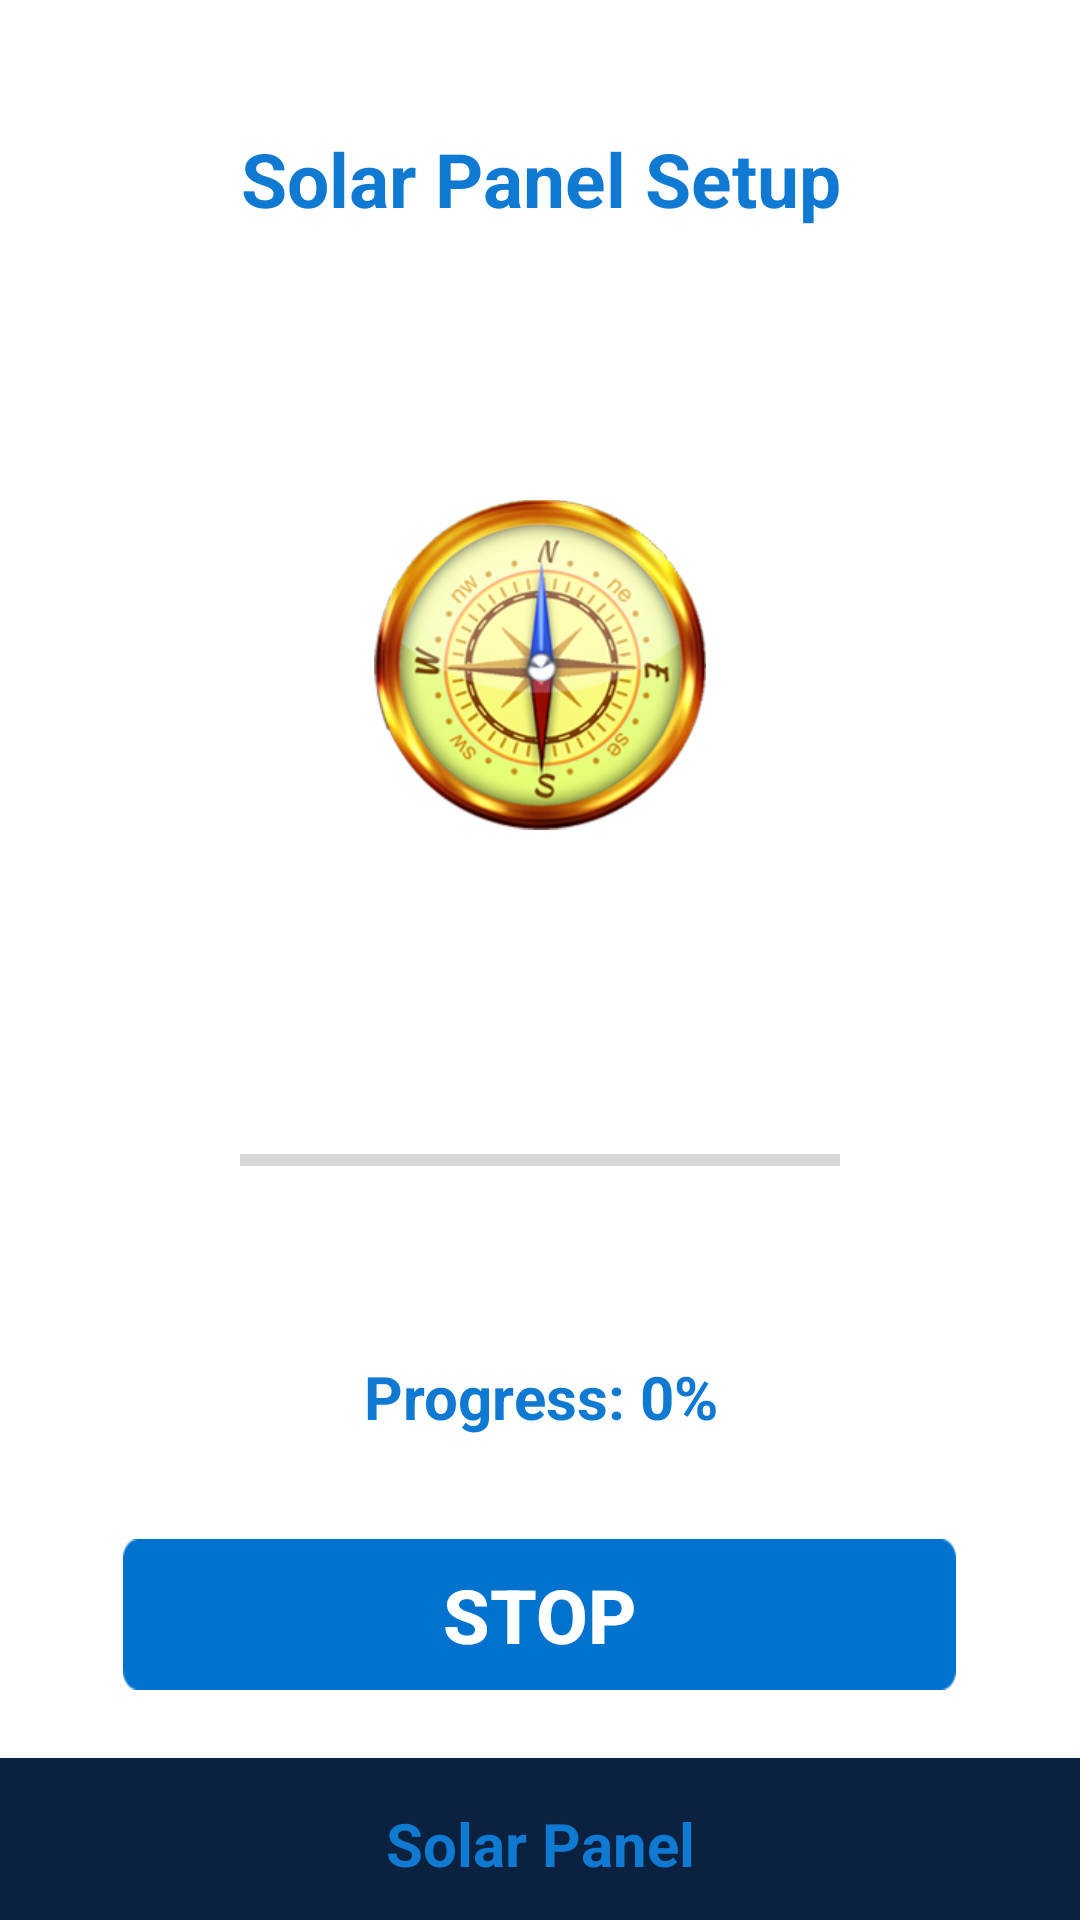

The Android layout XML behind this screen, and the referenced resources:
<!-- AndroidManifest.xml: application theme AppTheme -->
<!-- res/layout/lux_calculation_fragment.xml -->
<?xml version="1.0" encoding="utf-8"?>
<LinearLayout xmlns:android="http://schemas.android.com/apk/res/android"
    android:orientation="vertical" android:layout_width="match_parent"
    android:layout_height="match_parent"
    android:weightSum="10">

    <View
        android:layout_width="fill_parent"
        android:layout_height="0dp"
        android:layout_weight="0.2" />
    <TextView
        android:id="@+id/tv_interval"
        android:layout_width="fill_parent"
        android:layout_height="0dp"
        android:layout_weight="1.5"
        android:text="Solar Panel Setup"
        android:gravity="center"
        android:textSize="25sp"
        android:textStyle="bold"
        android:textColor="#107AD2"/>
    <View
        android:layout_width="fill_parent"
        android:layout_height="0dp"
        android:layout_weight="0.2" />

    <ImageView
        android:id="@+id/imageView"
        android:layout_width="wrap_content"
        android:layout_height="0dp"
        android:layout_gravity="center"
        android:layout_weight="3.25"
        android:src="@drawable/compass" />
    <View
        android:layout_width="fill_parent"
        android:layout_height="0dp"
        android:layout_weight="0.5" />

    <ProgressBar
        style="?android:attr/progressBarStyleHorizontal"
        android:layout_width="200dp"
        android:layout_height="0dp"
        android:layout_weight="1"
        android:id="@+id/progressBar"
        android:progress="0"
        android:layout_gravity="center_horizontal" />
    <TextView
        android:id="@+id/tv_progress"
        android:layout_width="fill_parent"
        android:layout_height="0dp"
        android:layout_weight="1.5"
        android:text="Progress: 0%"
        android:gravity="center"
        android:textSize="20sp"
        android:textStyle="bold"
        android:textColor="#107AD2"/>

    <Button
        android:id="@+id/btnStop"
        android:layout_width="wrap_content"
        android:layout_height="0dp"
        android:layout_weight="0.8"
        android:background="@drawable/button"
        android:layout_gravity="center"
        android:textStyle="bold"
        android:text="Stop"
        android:textSize="25sp"
        android:textColor="@android:color/white"/>


    <View
        android:layout_width="fill_parent"
        android:layout_height="0dp"
        android:layout_weight="0.2" />


    <TextView
        android:layout_marginTop="10dp"
        android:layout_width="fill_parent"
        android:layout_height="0dp"
        android:layout_weight="0.9"
        android:background="@drawable/footer"
        android:text="Solar Panel"
        android:gravity="center"
        android:textSize="20sp"
        android:textStyle="bold"
        android:textColor="@color/login_footer_blue"/>


</LinearLayout>
<!-- resources referenced by this layout -->
<resources>
  <color name="login_footer_blue">#107AD2</color>
  <!-- drawable button: png bitmap (drawable-hdpi, 3119 bytes) -->
  <!-- drawable compass: png bitmap (drawable-hdpi, 46357 bytes) -->
  <!-- drawable footer: png bitmap (drawable-hdpi, 2983 bytes) -->
</resources>
